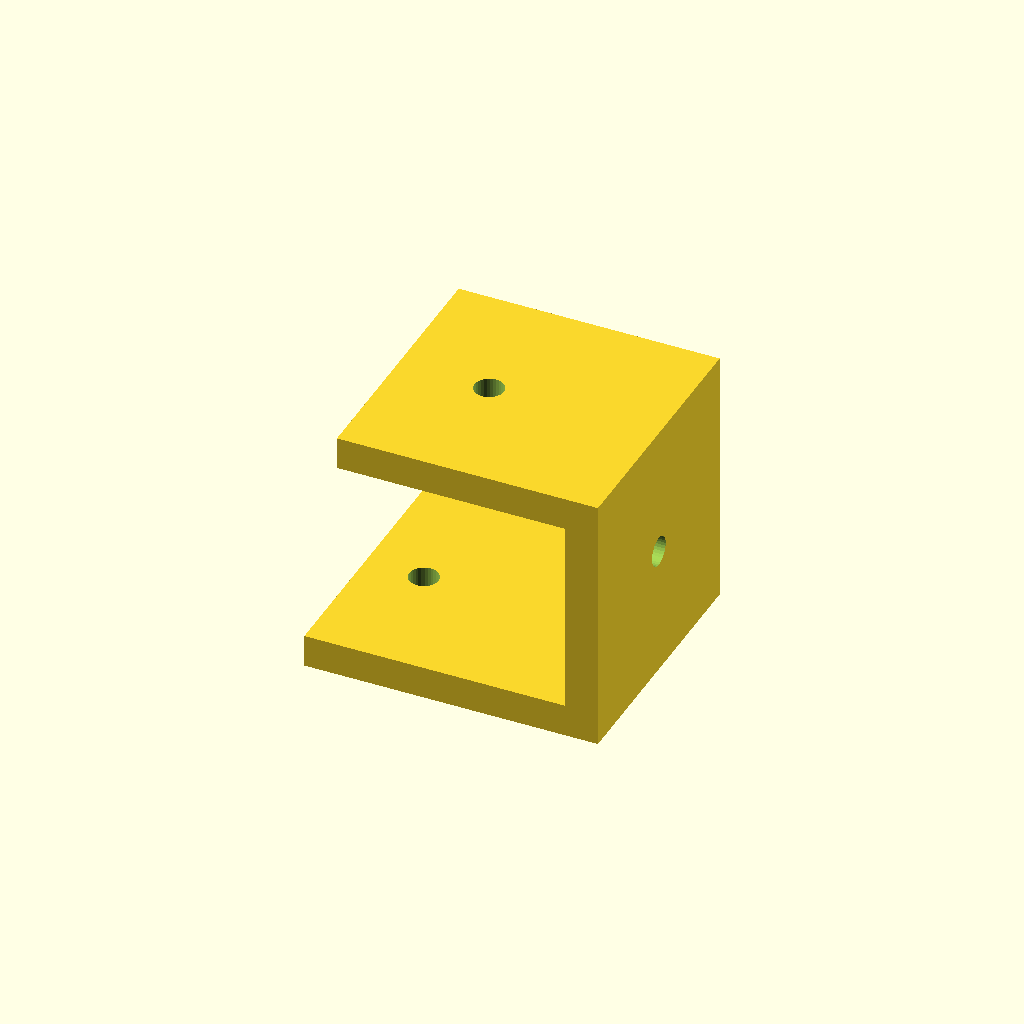
Cell 1 — every parameter at its default value.
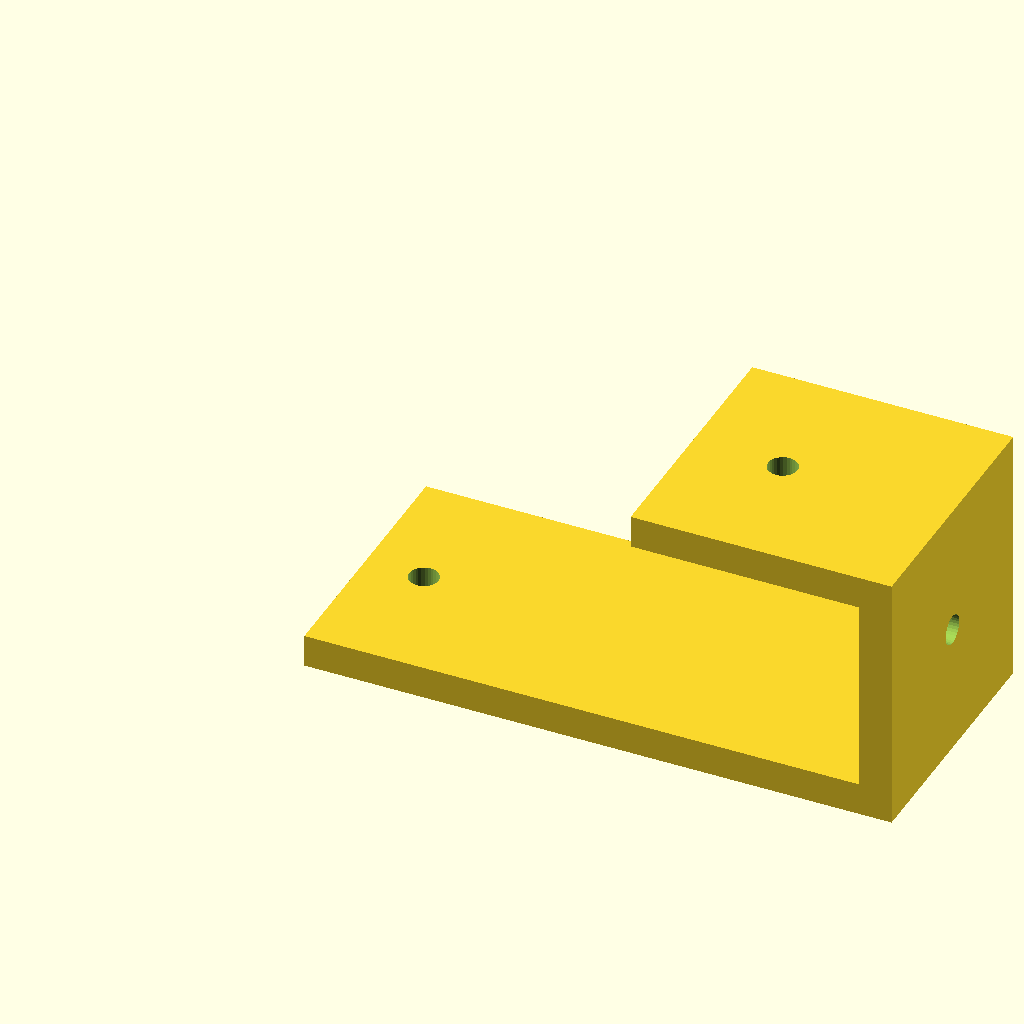
Cell 2: the same model with lower_len = 90.
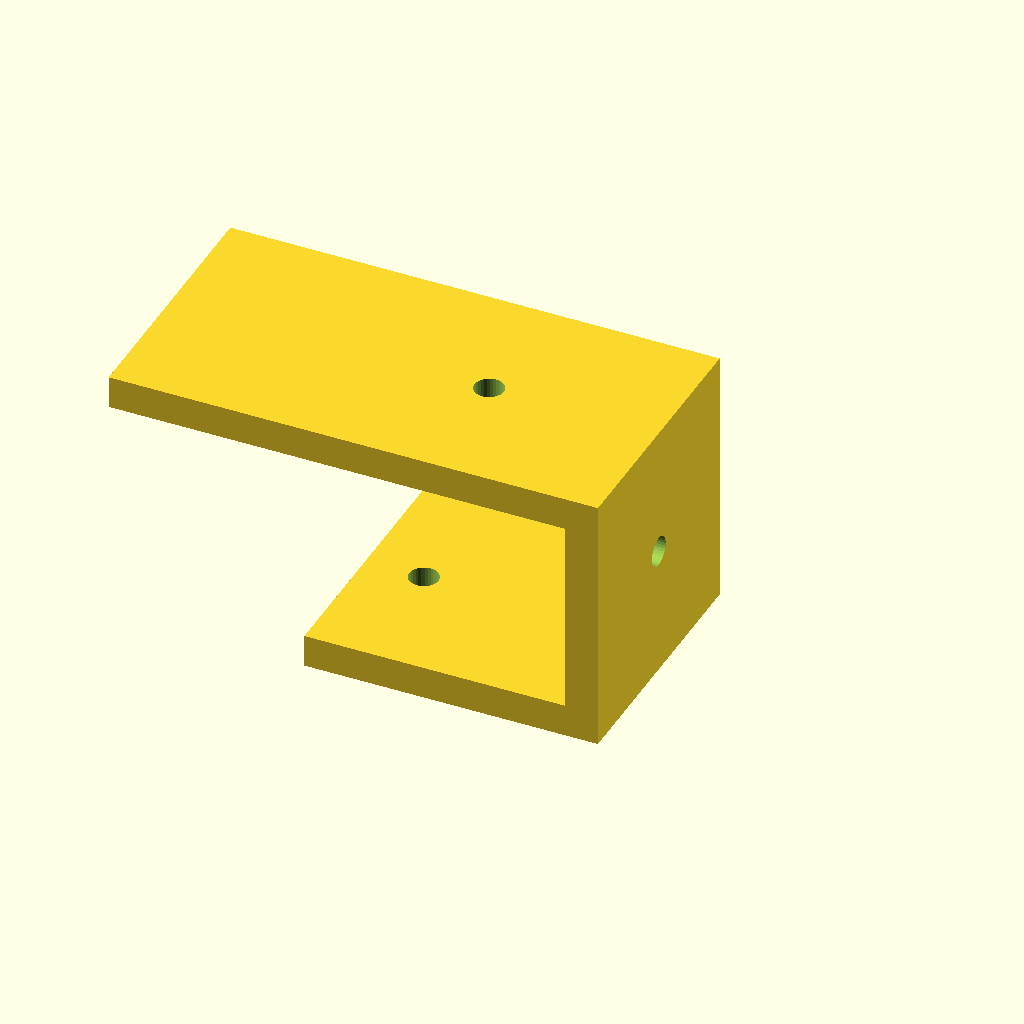
Cell 3 — upper_len set to 70, the other parameters unchanged.
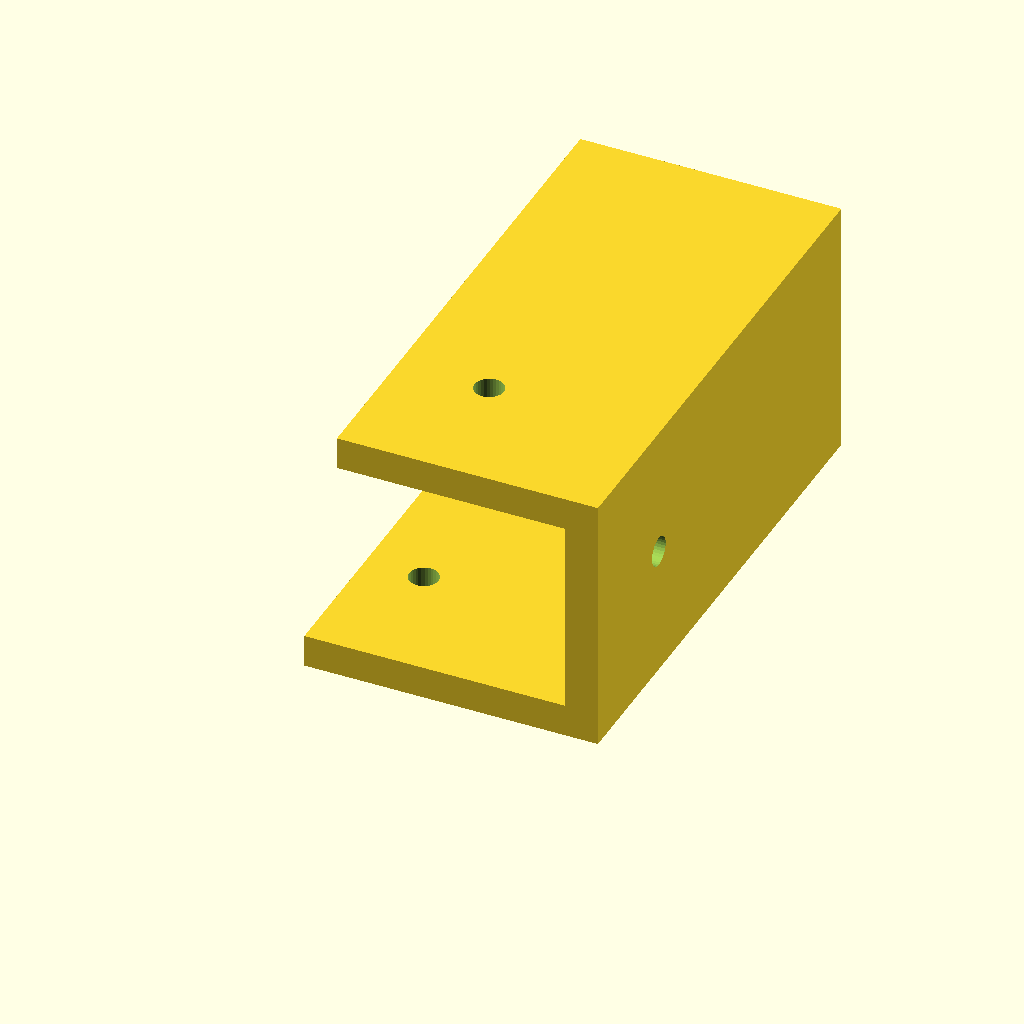
Cell 4: width = 80 (everything else at default).
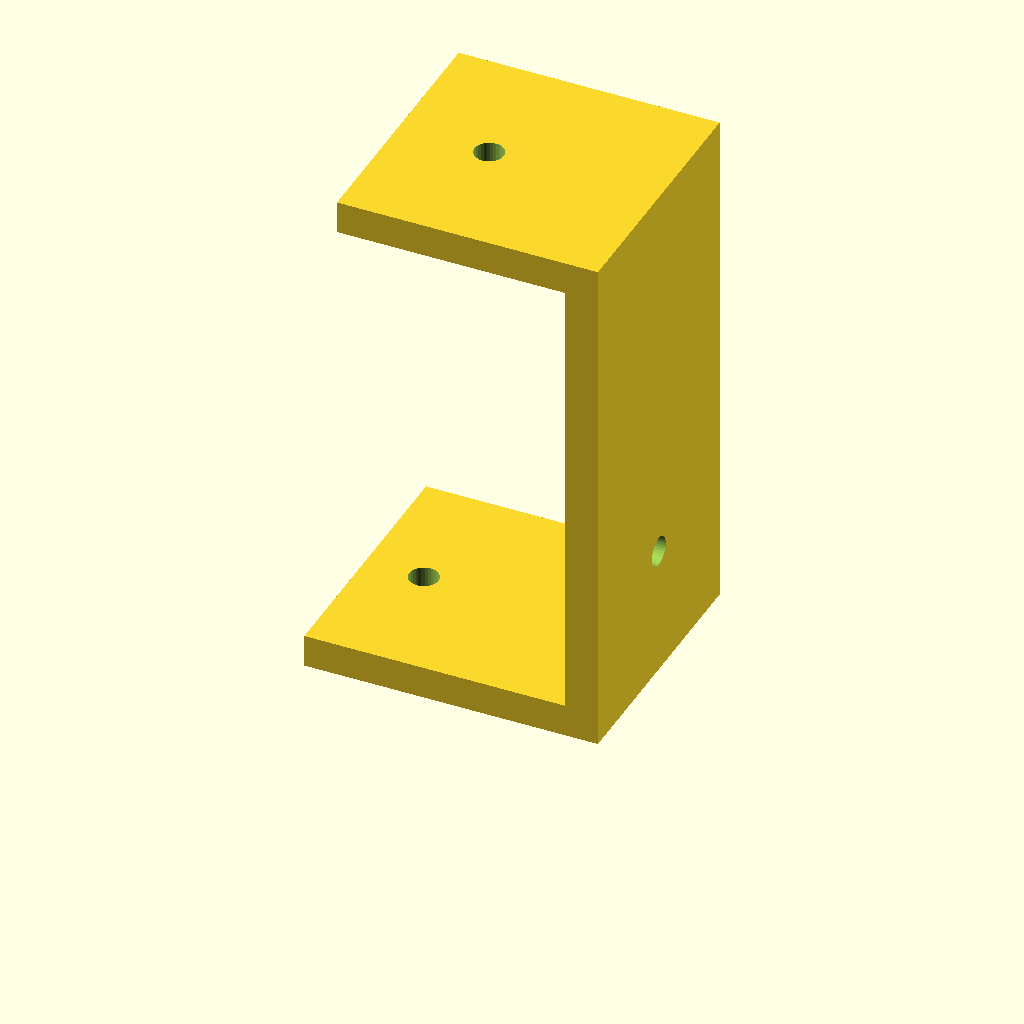
Cell 5: rise = 80 (everything else at default).
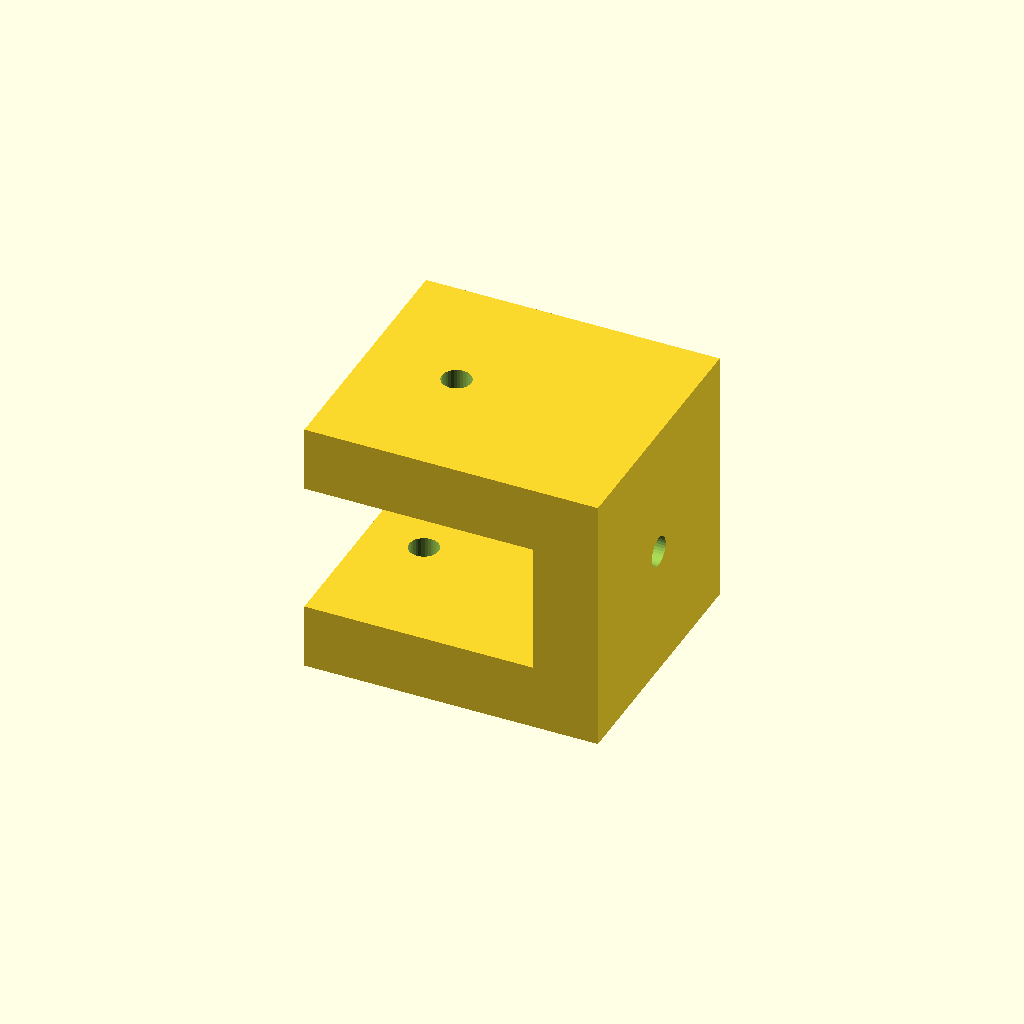
Cell 6 — thick set to 10, the other parameters unchanged.
All cells are drawn from one camera (rotation 55°, 0°, 25°, orthographic, colour scheme Cornfield), so only the parameter changes between them.
OpenSCAD source file optional_data/data/gen2/zbrackets/part_0065.scad:
$fn = 32;

// ----------------------------------------------------------------------
// Z-bracket: 45 x 40 x 40 mm
// ----------------------------------------------------------------------

// --- parameters (mm) ---
lower_len = 45;           // lower foot length, X
upper_len = 35;           // upper foot length, X
width = 40;               // bracket width, Y
rise = 40;                // overall rise, Z
thick = 5;                // plate thickness
hole_d = 4.5;             // clearance for M4

module hole_z(px, py, z0) {
  translate([px, py, z0 - 2.5]) cylinder(h = thick + 5, d = hole_d);
}
module hole_x(py, pz) {
  translate([-2.5, py, pz]) rotate([0, 90, 0]) cylinder(h = thick + 5, d = hole_d);
}

difference() {
  union() {
    cube([lower_len, width, thick]);
    /* web, overlapping the lower foot */
    translate([lower_len - thick, 0, 0]) cube([thick, width, rise]);
    /* upper foot, sunk into the web */
    translate([lower_len - thick - upper_len, 0, rise - thick]) cube([upper_len + thick, width, thick]);
  }
  hole_z(9, 20, 0);
  translate([lower_len - thick - 21, 0, 0]) hole_z(0, 20, rise - thick);
  translate([lower_len - thick, 0, 0]) hole_x(20, 20);
}
Parameter table extracted from the source (name, type, default, range or options):
lower_len: number, default 45
upper_len: number, default 35
width: number, default 40
rise: number, default 40
thick: number, default 5
hole_d: number, default 4.5
